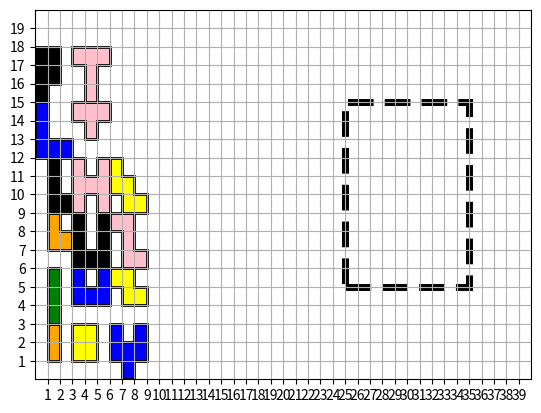

Reproduce this figure in Python.
import matplotlib.pyplot as plt
import matplotlib.patches as patches
import numpy as np
from math import floor
from random import randint as randi
from matplotlib.patches import Rectangle
import pandas


def main():
    fig = plt.figure()
    ax = fig.add_subplot()
    World_sz=[40,20]
    ax.set_xticks(np.arange(1, World_sz[0]))
    ax.set_yticks(np.arange(1, World_sz[1]))

    WS_border = Rectangle((25, 5), 10, 10,
                               linewidth=5, edgecolor='k', fill=False, linestyle='--')
    WS_border_img = ax.add_patch(WS_border)

    block_names = ["I_2x1","I_3x1","L_2x2","L_3x2","L_3x3" ,"P_3x2" ,"U_2x2" ,"U_3x2","U_3x3","H_3x3","T_3x2","T_3x3","Y_3x3","Z_3x2","Z_3x3", "W_3x3" ]
    offset = np.array([0,0])

    for ID,name in enumerate(block_names):
        dp = DraggablePolygon(ax, ID, name, c_offset=offset)
        dp.connect()
        offset += np.array([0, 3]) # move up
        if offset[1]>20-3: offset+= np.array([3,-offset[1]])

    plt.xlim([0, World_sz[0]])
    plt.ylim([0, World_sz[1]])

    plt.grid(True, markevery=1)
    plt.show()



#https://stackoverflow.com/questions/57770331/how-to-plot-a-draggable-polygon

class DraggablePolygon:
    all_objects = []
    # history = []
    pandas.DataFrame
    def __init__(self,ax,ID,name,color=None,c_offset= np.array([0,0])):
        """ Centered on [1.5,1.5] by default and
        parram: center: offset of block relative to [1.5,1.5]
        """
        self.lock = False
        self.press = None
        self._poly_defs_ = {
            "I_2x1": [[1, 1], [1, 3], [2, 3], [2, 1]],
            "I_3x1": [[1, 0], [1, 3], [2, 3], [2, 0]],
            "L_2x2": [[1, 1], [1, 3], [2, 3], [2, 2], [3, 2], [3, 1]],
            "L_3x2": [[1, 0], [1, 3], [2, 3], [2, 1], [3, 1], [3, 0]],
            "L_3x3": [[0, 0], [0, 3], [1, 3], [1, 1], [3, 1], [3, 0]],
            "P_3x2": [[0,0],[0,3],[2,3],[2,1],[1,1],[1,0]],
            "U_2x2": [[0, 1], [0, 3], [2, 3], [2, 1]],
            "U_3x2": [[0, 1], [0, 3], [1, 3],[1, 2],[2, 2], [2, 3],[3, 3],[3, 1]],
            "U_3x3": [[0, 0], [0, 3], [1, 3], [1, 1], [2, 1], [2, 3], [3, 3], [3, 0]],
            "H_3x3": [[0, 0], [0, 3], [1, 3], [1, 2], [2, 2], [2, 3], [3, 3], [3, 0], [2, 0], [2, 1], [1, 1], [1, 0]],
            "T_3x2": [[0, 2], [0, 3], [3, 3], [3, 2], [2, 2], [2, 1],[1, 1],[1, 2]],
            "T_3x3": [[0, 2], [0, 3], [3, 3], [3, 2], [2, 2], [2, 0], [1, 0], [1, 2]],
            "Y_3x3": [[0, 1], [0, 3], [1, 3], [1, 2], [2, 2], [2, 3], [3, 3], [3, 1], [2, 1], [2, 0], [1, 0], [1, 1]],
            "Z_3x2": [[0, 2],[0, 3],[2, 3],[2, 2],[3, 2],[3, 1],[1, 1],[1, 2]],
            "Z_3x3": [[0, 2], [0, 3], [2, 3], [2, 1], [3, 1], [3, 0], [1, 0], [1, 2]],
            "W_3x3": [[0, 1], [0, 3], [1, 3], [1,2 ], [2, 2], [2, 1], [3, 1], [3, 0], [1, 0], [1, 1]]
        }

        # L_2x2 ----------------------------------------
        self.ID = ID
        self._is_master_ = (ID==1)
        self.name = name
        self.center = np.array([1.5, 1.5]) + c_offset
        self.geometry = self._poly_defs_[name]
        for i, xy in enumerate(self.geometry ):
            self.geometry[i][1] += c_offset[1]
            self.geometry[i][0] += c_offset[0]
        cx,cy = self.center
        self.bounding_box = [[cx-1.5,cy-1.5],[cx+1.5,cy-1.5],[cx+1.5,cy+1.5],[cx-1.5,cy+1.5]]
        self.all_colors = ['green','blue',"pink",'orange','black','yellow']
        self.nc = len(self.all_colors)
        if color is None: self.color = self.all_colors[randi(0,self.nc-1)]
        else: self.color = color


        # Draw Asset ----------------------------------
        self.CP = plt.scatter(self.center[0], self.center[1],cmap='k',alpha=0)
        self.poly_asset = plt.Polygon(self.geometry, closed=True, linewidth=2, facecolor=self.color , edgecolor='k' )
        self.poly_bb = plt.Polygon(self.bounding_box, closed=True, fill=False, linestyle='--', linewidth=3,
                                   facecolor=self.color, edgecolor=self.color , alpha=0)

        ax.add_patch(self.poly_asset)
        ax.add_patch(self.poly_bb)

        # Initi other vars ----------------------------
        self.newGeometry = []
        self.newCenter = []
        self.newBB = []
        self.ri = 0
        self.last_ri=self.ri
        self.last_center=self.center
        DraggablePolygon.all_objects.append(self)


    def connect(self):
        'connect to all the events we need'
        print(f'connecting... [{self.name}]')
        self.cidpress = self.poly_asset.figure.canvas.mpl_connect('button_press_event', self.on_press)
        self.cidrelease = self.poly_asset.figure.canvas.mpl_connect('button_release_event', self.on_release)
        self.cidmotion = self.poly_asset.figure.canvas.mpl_connect('motion_notify_event', self.on_motion)
        self.keypress = self.poly_asset.figure.canvas.mpl_connect('key_press_event', self.on_key)


    def on_key(self,event):
        key, x0, y0 = event.key, event.xdata, event.ydata
        if self._is_master_:
            if key == 'c':
                print('\n\n!!!!!!!!!!!!!!!!!!!!!!!!!!!!!!!!!!!')
                print('!!!!!!!!! history cleared !!!!!!!!!')
                print('!!!!!!!!!!!!!!!!!!!!!!!!!!!!!!!!!!!\n\n')
                DraggablePolygon.history = DraggablePolygon.history[-1]
            elif key == 'h': print(DraggablePolygon.history)
            elif key == 'w': print(f'\n\n #### STATE REPORT ########\n{self.get_world()}')


        # Only why object is selected --------------------------
        if event.inaxes != self.poly_asset.axes: return
        if not self.lock: return
        if key == 'right': self.geometry = self.Rotate2D(self.geometry,self.center,dir=1)
        elif key == 'left': self.geometry = self.Rotate2D(self.geometry, self.center, dir=-1)
        elif key == 'up': self.color = self.all_colors[min(self.nc-1,self.all_colors.index(self.color)+1)]
        elif key == 'down': self.color = self.all_colors[max(0, self.all_colors.index(self.color) -1)]
        elif key == 'enter' or key==' ':
            # Update canvas ---------------------------------------------
            self.center, self.geometry, self.bounding_box = self.update_loc(event)
            self.lock = False
            self.redraw()

            # Record Action and State ---------------------------------------------
            world = self.get_world()
            action = self.get_action()
            DraggablePolygon.history.append({"action": action,"state": world.replace('\n','')})
            print(DraggablePolygon.history)
            self.last_center = self.center
            self.last_ri = self.ri
            return

        self.redraw(new=True)

    def get_action(self):
        dx, dy, dr = self.center[0] - self.last_center[0], self.center[1] - self.last_center[1], self.ri - self.last_ri
        A = {"ID": self.ID, "name": self.name, "color": self.color, "dxyr": np.array([dx, dy, dr]),"time":0.0}
        return A
    def get_world(self):
        world = '['
        for ib, poly_obj in enumerate(DraggablePolygon.all_objects):
            world += '{"name": ' + f'{poly_obj.name},' + \
                     '"state": ' + f'np.array([{poly_obj.center[0]},{poly_obj.center[1]},{poly_obj.ri}]),' + \
                     '"color": ' + f'"{poly_obj.color}"' + '},\n'
        world += ']'
        return world



    def Rotate2D(self,pts, cnt, dir = 1):
        self.ri+=dir
        ang = -dir*np.pi/2
        return np.dot(pts - cnt, np.array([[np.cos(ang), np.sin(ang)], [-np.sin(ang), np.cos(ang)]])) + cnt

    def redraw(self,new=False):
        if new:
            self.poly_asset.set_xy(self.newGeometry)
            self.poly_asset.set_facecolor(self.color)

            self.poly_bb.set_xy(self.newBB)
            self.poly_bb.set_color(self.color)

            self.CP.set_offsets(np.c_[self.newCenter[0], self.newCenter[1]])

        else:
            self.poly_asset.set_xy(self.geometry)
            self.poly_asset.set_facecolor(self.color)

            self.poly_bb.set_xy(self.bounding_box)
            self.poly_bb.set_color(self.color)

            self.CP.set_offsets(np.c_[self.center[0], self.center[1]])
        self.poly_asset.figure.canvas.draw()



    def asset_bb(self,state):
        if state==1 or state=="on": self.poly_bb.set_alpha(1)
        elif state == 0 or state == "off": self.poly_bb.set_alpha(0)
        else: print(f'invalid input in DraggablePolygon.asset_bb({state})')

    def on_press(self, event):
        'on button press we will see if the mouse is over us and store some data'
        self.asset_bb("off")
        if event.inaxes != self.poly_asset.axes:return
        if self.lock: return
        contains, attrd = self.poly_asset.contains(event)
        if not contains: return
        self.asset_bb("on")

        if not self.newGeometry:x0, y0 = self.geometry[0]
        else:x0, y0 = self.newGeometry[0]
        self.press = x0, y0, event.xdata, event.ydata
        self.lock = True

    def update_loc(self,event):
        x0, y0, xpress, ypress = self.press
        dx = floor(event.xdata - xpress)
        dy = floor(event.ydata - ypress)

        # Update poly data --------------------------------
        xdx = [i + dx for i, _ in self.geometry]
        ydy = [i + dy for _, i in self.geometry]
        newGeometry = [[a, b] for a, b in zip(xdx, ydy)]
        # Update Center Point data ------------------------
        newCenter = self.center + np.array([dx, dy])
        # Update Bounding Box data ------------------------
        xdx = [i + dx for i, _ in self.bounding_box]
        ydy = [i + dy for _, i in self.bounding_box]
        newBB = [[a, b] for a, b in zip(xdx, ydy)]
        return newCenter,newGeometry,newBB

    def on_motion(self, event):
        'on motion we will move the rect if the mouse is over us'
        # Get cursor movement -----------------------------
        if not self.lock: return
        if event.inaxes != self.poly_asset.axes: return
        self.newCenter,self.newGeometry,self.newBB = self.update_loc(event)
        self.asset_bb("on")
        self.redraw(new=True)


    def on_release(self, event):
        'on release we reset the press data'
        if not self.lock:return
        self.press = None
        self.lock = False
        self.redraw()
        # self.geometry = self.newGeometry
        # self.center = self.newCenter
        # self.bounding_box = self.newBB
        # self.poly_asset.figure.canvas.draw()
        #print(f'state={self.center-0.5}')


    def disconnect(self):
        'disconnect all the stored connection ids'
        print('disconnect')
        self.poly_asset.figure.canvas.mpl_disconnect(self.cidpress)
        self.poly_asset.figure.canvas.mpl_disconnect(self.cidrelease)
        self.poly_asset.figure.canvas.mpl_disconnect(self.cidmotion)

if __name__=="__main__":
    main()
